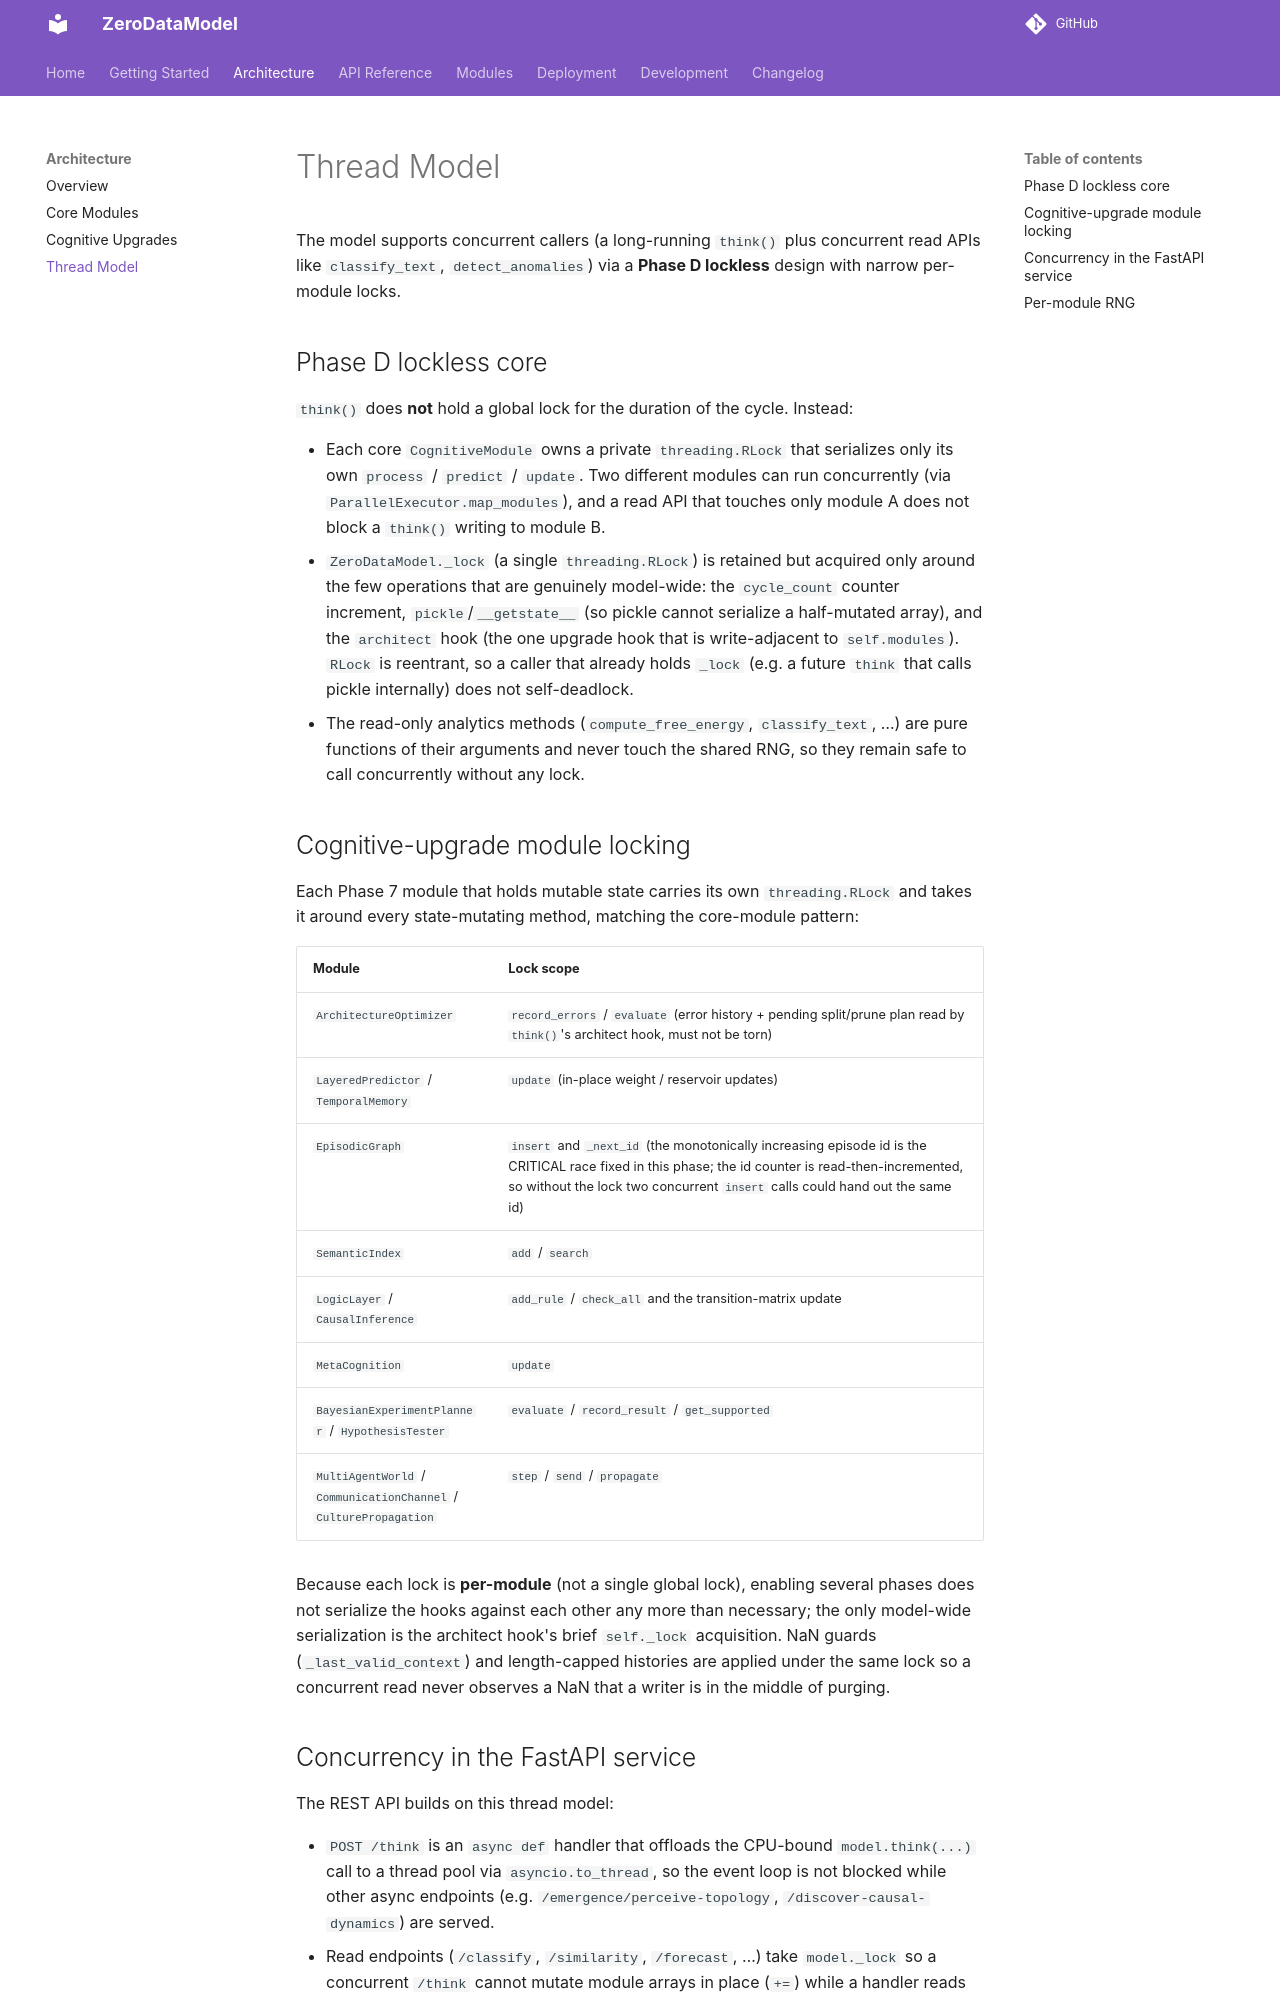

repository: furongmu-png/frm · page: architecture/thread-model/index.html · generator: mkdocs

# Thread Model

The model supports concurrent callers (a long-running `think()` plus concurrent
read APIs like `classify_text`, `detect_anomalies`) via a **Phase D lockless**
design with narrow per-module locks.

## Phase D lockless core

`think()` does **not** hold a global lock for the duration of the cycle. Instead:

- Each core `CognitiveModule` owns a private `threading.RLock` that serializes
  only its own `process` / `predict` / `update`. Two different modules can run
  concurrently (via `ParallelExecutor.map_modules`), and a read API that touches
  only module A does not block a `think()` writing to module B.
- `ZeroDataModel._lock` (a single `threading.RLock`) is retained but acquired
  only around the few operations that are genuinely model-wide: the
  `cycle_count` counter increment, `pickle`/`__getstate__` (so pickle cannot
  serialize a half-mutated array), and the `architect` hook (the one
  upgrade hook that is write-adjacent to `self.modules`). `RLock` is reentrant,
  so a caller that already holds `_lock` (e.g. a future `think` that calls
  pickle internally) does not self-deadlock.
- The read-only analytics methods (`compute_free_energy`, `classify_text`, …)
  are pure functions of their arguments and never touch the shared RNG, so they
  remain safe to call concurrently without any lock.

## Cognitive-upgrade module locking

Each Phase 7 module that holds mutable state carries its own
`threading.RLock` and takes it around every state-mutating method, matching the
core-module pattern:

| Module | Lock scope |
| --- | --- |
| `ArchitectureOptimizer` | `record_errors` / `evaluate` (error history + pending split/prune plan read by `think()`'s architect hook, must not be torn) |
| `LayeredPredictor` / `TemporalMemory` | `update` (in-place weight / reservoir updates) |
| `EpisodicGraph` | `insert` and `_next_id` (the monotonically increasing episode id is the CRITICAL race fixed in this phase; the id counter is read-then-incremented, so without the lock two concurrent `insert` calls could hand out the same id) |
| `SemanticIndex` | `add` / `search` |
| `LogicLayer` / `CausalInference` | `add_rule` / `check_all` and the transition-matrix update |
| `MetaCognition` | `update` |
| `BayesianExperimentPlanner` / `HypothesisTester` | `evaluate` / `record_result` / `get_supported` |
| `MultiAgentWorld` / `CommunicationChannel` / `CulturePropagation` | `step` / `send` / `propagate` |

Because each lock is **per-module** (not a single global lock), enabling several
phases does not serialize the hooks against each other any more than necessary;
the only model-wide serialization is the architect hook's brief `self._lock`
acquisition. NaN guards (`_last_valid_context`) and length-capped histories are
applied under the same lock so a concurrent read never observes a NaN that a
writer is in the middle of purging.
